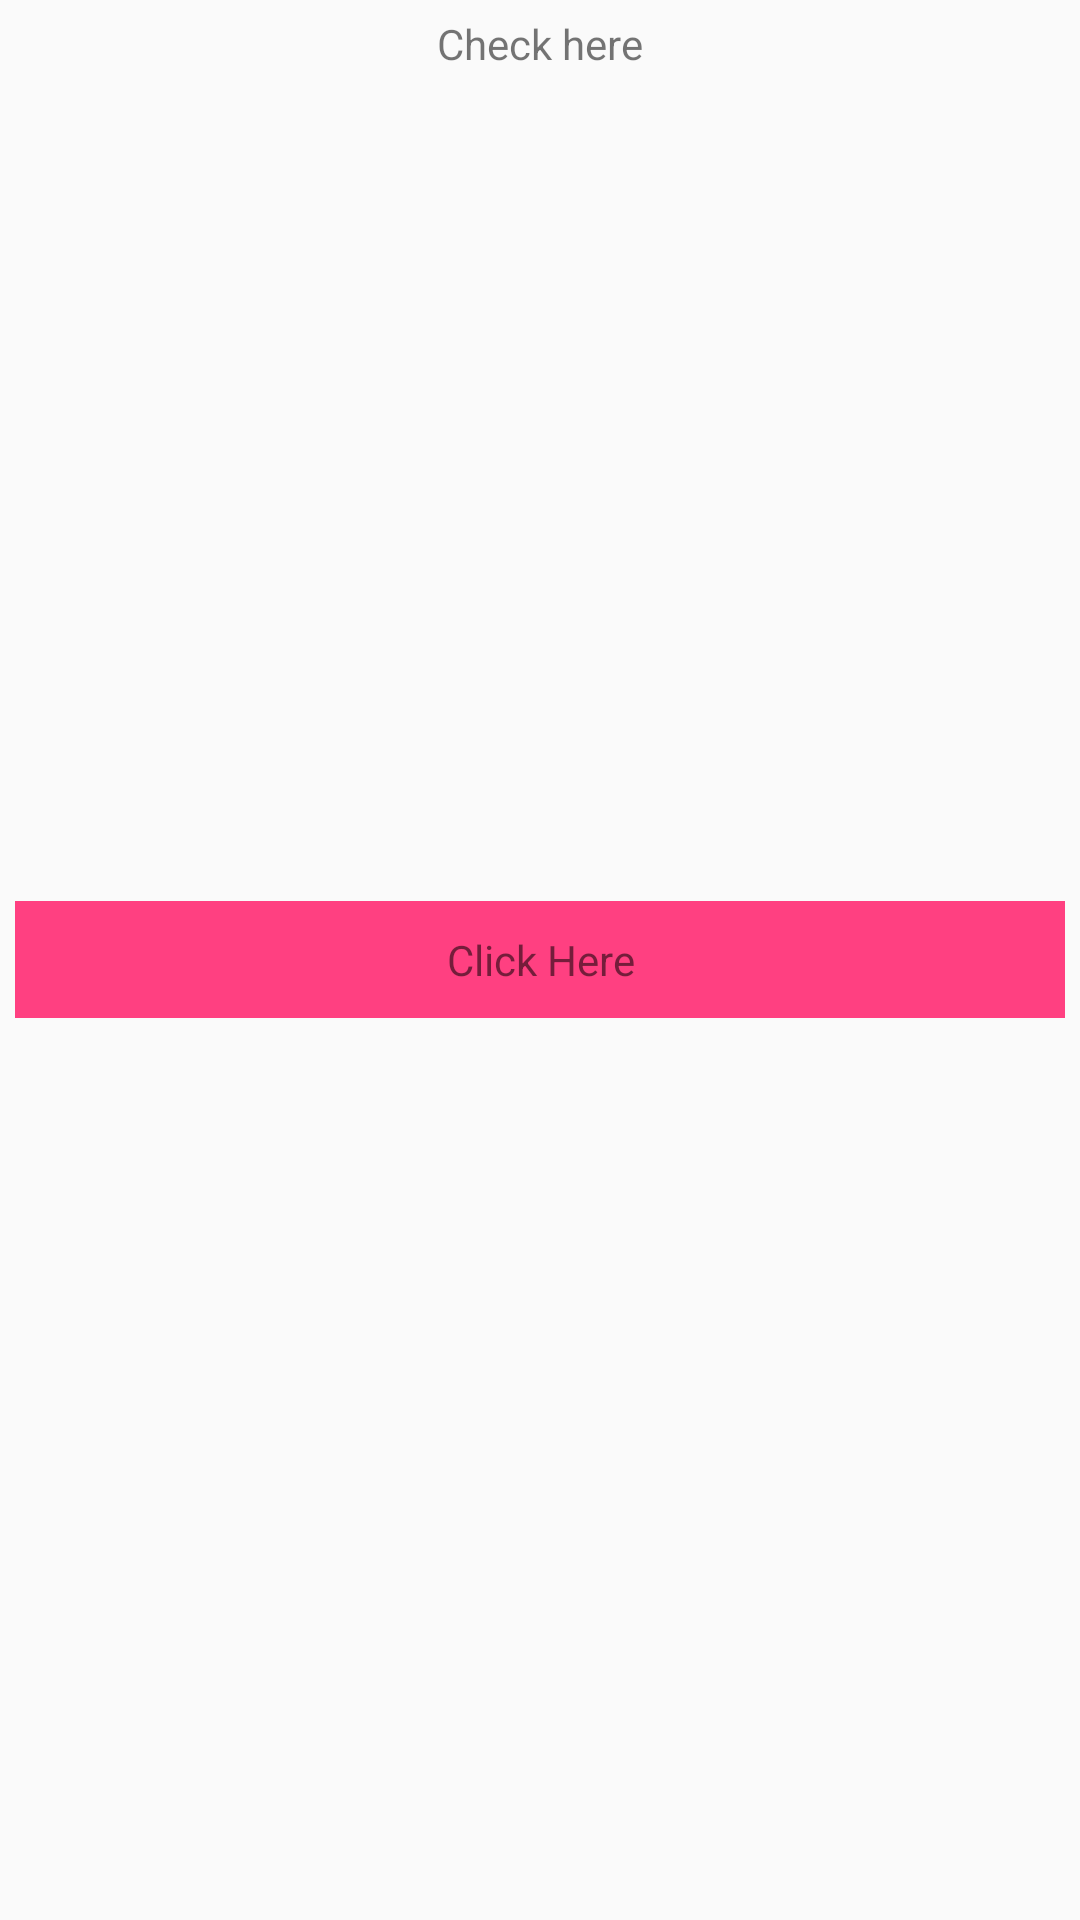

This screen was rendered from an Android layout file. Write that file and the resources it references.
<!-- AndroidManifest.xml: application theme AppTheme -->
<!-- res/layout/activity_animation.xml -->
<?xml version="1.0" encoding="utf-8"?>
<RelativeLayout xmlns:android="http://schemas.android.com/apk/res/android"
    android:layout_width="match_parent"
    android:layout_height="match_parent"
    android:orientation="vertical">

    <TextView
        android:id="@+id/tv"
        android:layout_width="wrap_content"
        android:layout_height="wrap_content"
        android:layout_gravity="center_horizontal"
        android:layout_margin="5dp"
        android:gravity="center"
        android:padding="10dp"
        android:text="Rahul Kumar"
        android:visibility="gone" />

    <ListView
        android:id="@+id/lv"
        android:layout_width="match_parent"
        android:layout_height="match_parent"
        android:layout_margin="5dp"
        android:visibility="gone" />


    <TextView
        android:id="@+id/txtTest"
        android:layout_width="wrap_content"
        android:layout_height="wrap_content"
        android:layout_centerHorizontal="true"
        android:layout_marginTop="5dp"
        android:text="Check here" />


      <ProgressBar
        android:id="@+id/progress"
        android:layout_width="wrap_content"
        android:layout_height="wrap_content"
        android:layout_above="@+id/txtClick"
        android:layout_centerHorizontal="true" />

    <TextView
        android:id="@+id/txtClick"
        android:layout_width="match_parent"
        android:layout_height="wrap_content"
        android:layout_centerInParent="true"
        android:layout_gravity="center_horizontal"
        android:layout_margin="5dp"
        android:background="@color/colorAccent"
        android:gravity="center"
        android:padding="10dp"
        android:text="Click Here" />


</RelativeLayout>
<!-- resources referenced by this layout -->
<resources>
  <color name="colorAccent">#FF4081</color>
  <style name="AppTheme" parent="Theme.AppCompat.Light.NoActionBar">
          
          <item name="colorPrimary">@color/colorPrimary</item>
          <item name="colorPrimaryDark">@color/colorPrimaryDark</item>
          <item name="colorAccent">@color/colorAccent</item>
      </style>
  <color name="colorPrimary">#3F51B5</color>
  <color name="colorPrimaryDark">#303F9F</color>
</resources>
